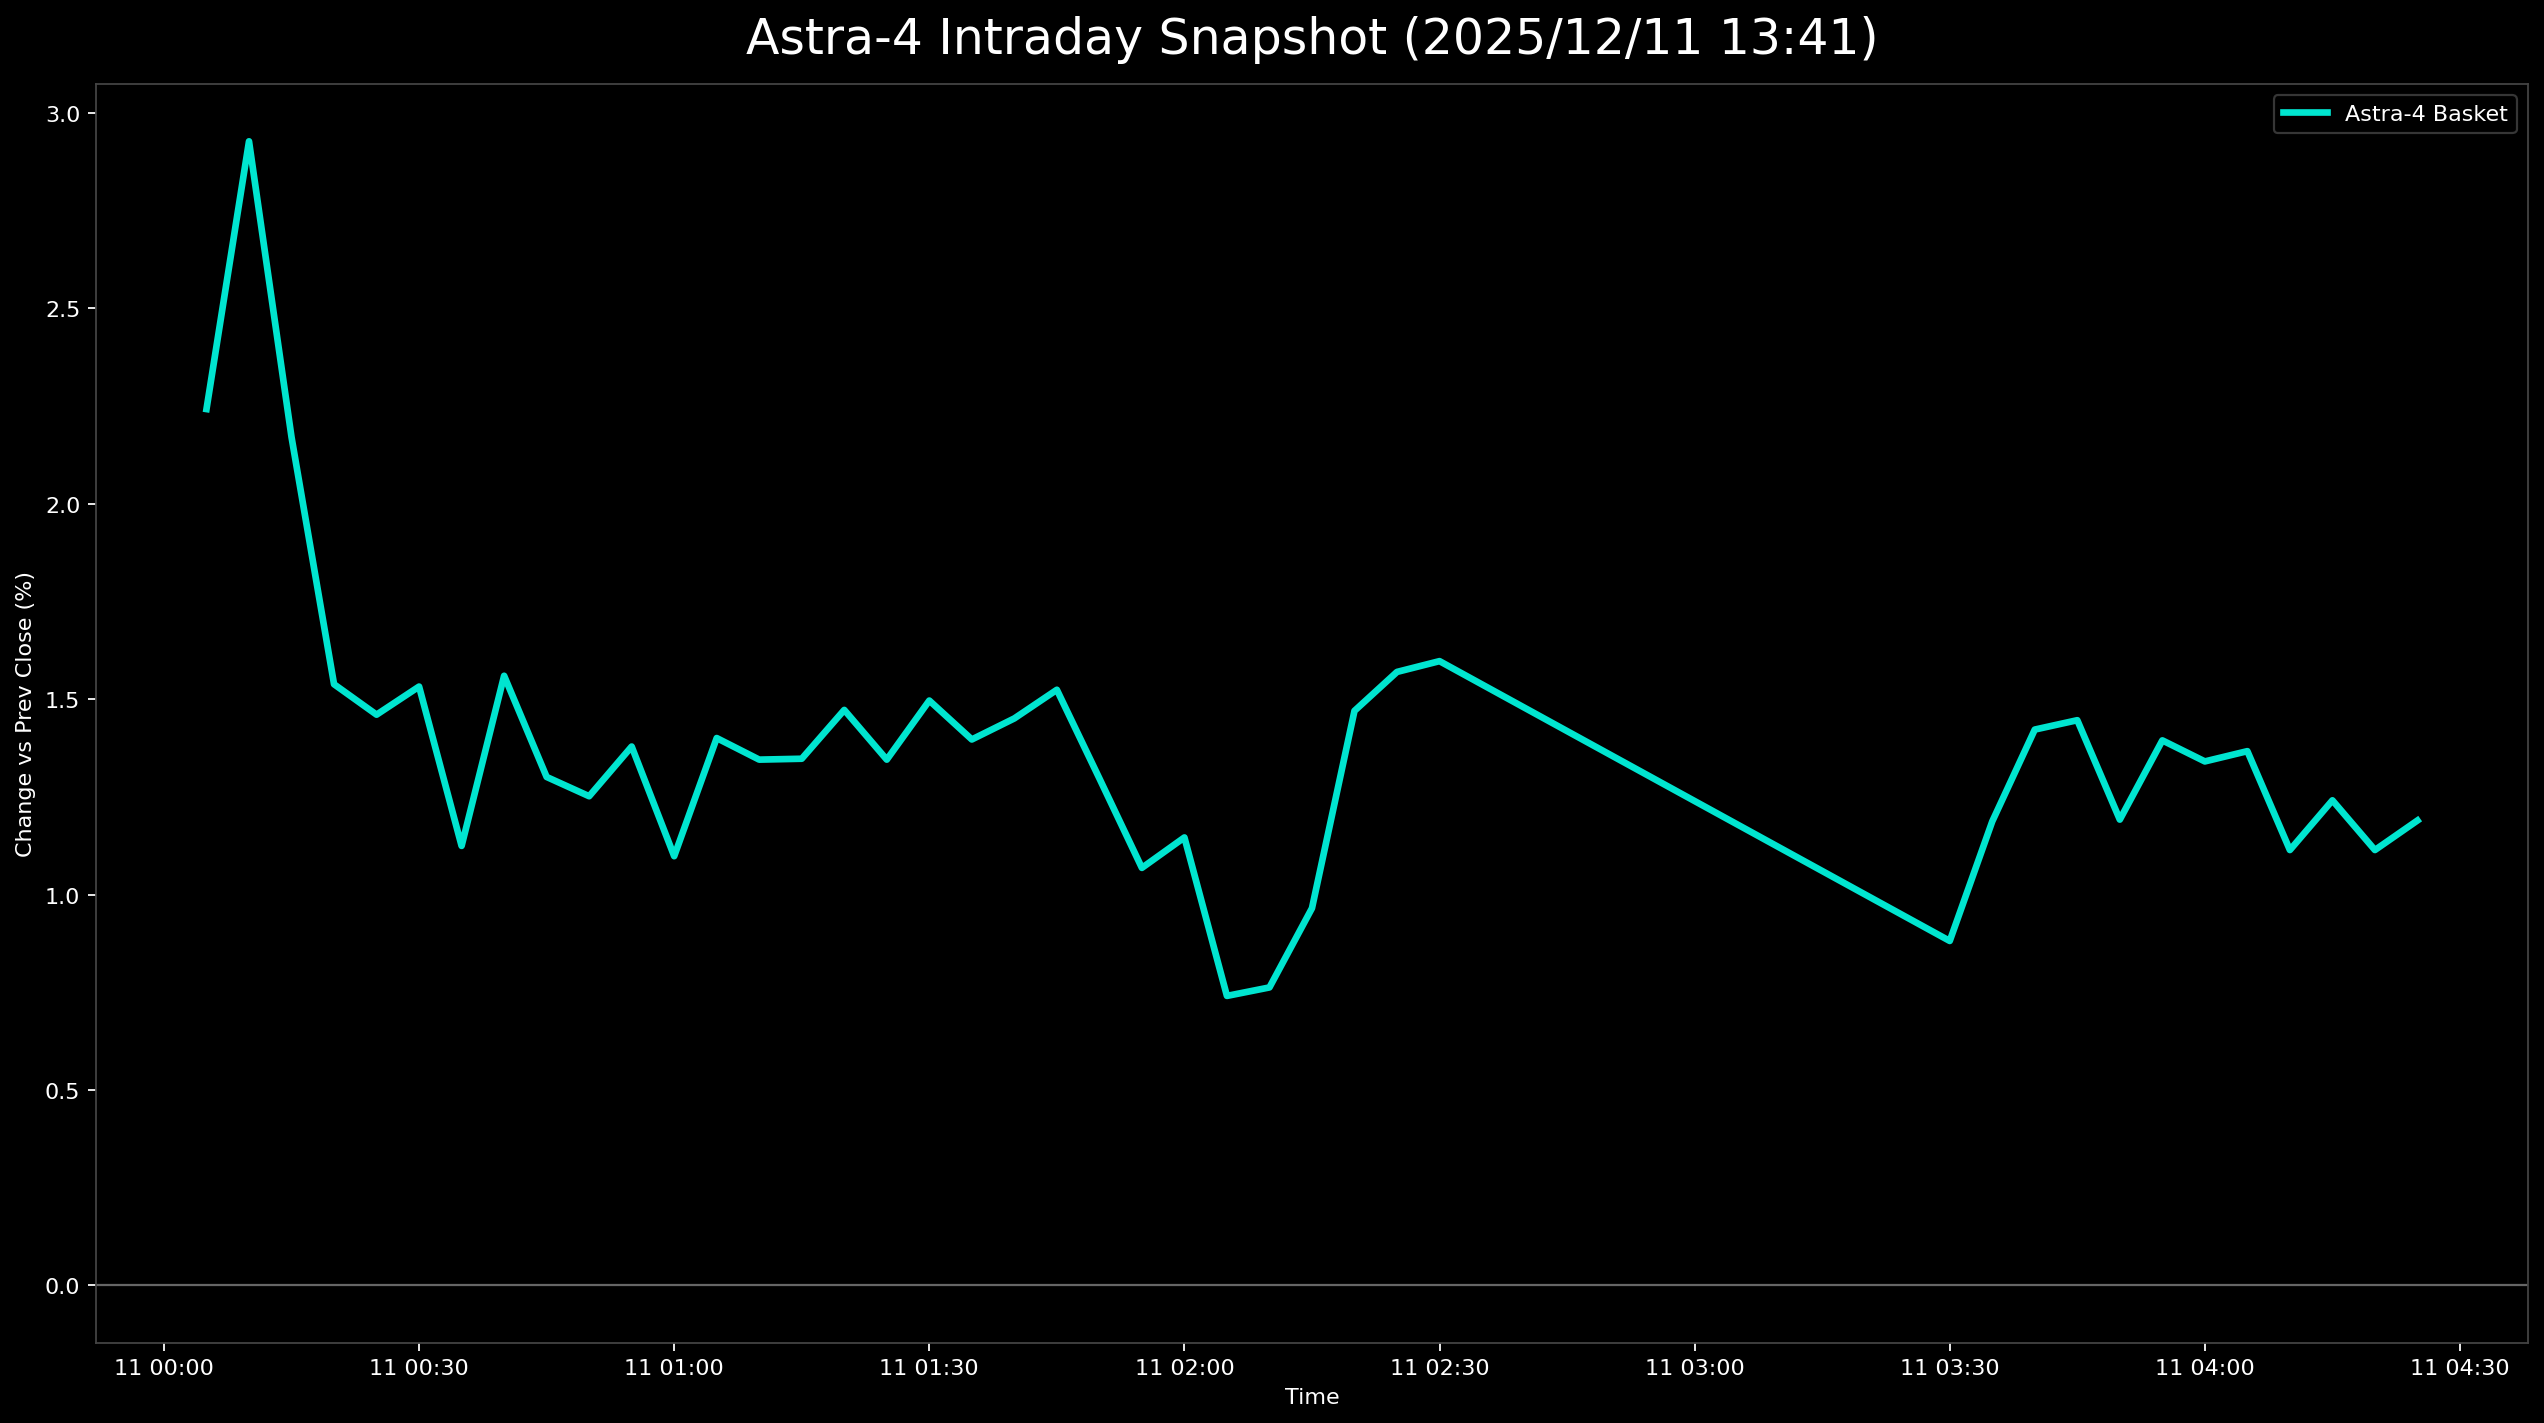

Source data for this figure (header and first rows):
日時, 9348.T, 402A.T, 186A.T, Astra4_mean
2025-12-11 00:05:00+00:00, -0.004673, 0.06576, 0.006192, 0.02243
2025-12-11 00:10:00+00:00, -0.007009, 0.07937, 0.01548, 0.02928
2025-12-11 00:15:00+00:00, -0.004673, 0.05896, 0.01084, 0.02171
2025-12-11 00:20:00+00:00, -0.004673, 0.04308, 0.00774, 0.01538
2025-12-11 00:25:00+00:00, -0.007009, 0.04308, 0.00774, 0.0146
2025-12-11 00:30:00+00:00, -0.007009, 0.04989, 0.003096, 0.01532
2025-12-11 00:35:00+00:00, -0.009346, 0.04308, 0.0, 0.01125
2025-12-11 00:40:00+00:00, -0.007009, 0.04762, 0.006192, 0.0156
2025-12-11 00:45:00+00:00, -0.01168, 0.04762, 0.003096, 0.01301
2025-12-11 00:50:00+00:00, -0.009346, 0.04535, 0.001548, 0.01252
2025-12-11 00:55:00+00:00, -0.009346, 0.04762, 0.003096, 0.01379
2025-12-11 01:00:00+00:00, -0.01168, 0.04308, 0.001548, 0.01098
2025-12-11 01:05:00+00:00, -0.01168, 0.05215, 0.001548, 0.01401
2025-12-11 01:10:00+00:00, -0.01168, 0.05669, -0.004644, 0.01345
2025-12-11 01:15:00+00:00, -0.009346, 0.05442, -0.004644, 0.01348
2025-12-11 01:20:00+00:00, -0.01168, 0.05896, -0.003096, 0.01473
2025-12-11 01:25:00+00:00, -0.01168, 0.05669, -0.004644, 0.01345
2025-12-11 01:30:00+00:00, -0.01168, 0.06122, -0.004644, 0.01497
2025-12-11 01:35:00+00:00, -0.01168, 0.05669, -0.003096, 0.01397
2025-12-11 01:40:00+00:00, -0.009346, 0.05442, -0.001548, 0.01451
2025-12-11 01:45:00+00:00, -0.01168, 0.05896, -0.001548, 0.01524
2025-12-11 01:50:00+00:00, -0.01168, 0.05215, -0.001548, 0.01297
2025-12-11 01:55:00+00:00, -0.01402, 0.04762, -0.001548, 0.01068
2025-12-11 02:00:00+00:00, -0.01168, 0.04762, -0.001548, 0.01146
2025-12-11 02:05:00+00:00, -0.01168, 0.03855, -0.004644, 0.007408
2025-12-11 02:10:00+00:00, -0.01402, 0.04308, -0.006192, 0.007624
2025-12-11 02:15:00+00:00, -0.01402, 0.04762, -0.004644, 0.009652
2025-12-11 02:20:00+00:00, -0.01402, 0.06122, -0.003096, 0.0147
2025-12-11 02:25:00+00:00, -0.01402, 0.06576, -0.004644, 0.0157
2025-12-11 02:30:00+00:00, -0.01402, 0.06349, -0.001548, 0.01598
2025-12-11 03:30:00+00:00, -0.01869, 0.05442, -0.009288, 0.008814
2025-12-11 03:35:00+00:00, -0.01869, 0.05896, -0.004644, 0.01187
2025-12-11 03:40:00+00:00, -0.01402, 0.05669, 0.0, 0.01422
2025-12-11 03:45:00+00:00, -0.01402, 0.05896, -0.001548, 0.01446
2025-12-11 03:50:00+00:00, -0.01402, 0.05442, -0.004644, 0.01192
2025-12-11 03:55:00+00:00, -0.01402, 0.05896, -0.003096, 0.01395
2025-12-11 04:00:00+00:00, -0.01636, 0.06122, -0.004644, 0.01341
2025-12-11 04:05:00+00:00, -0.01402, 0.06122, -0.006192, 0.01367
2025-12-11 04:10:00+00:00, -0.01636, 0.05442, -0.004644, 0.01114
2025-12-11 04:15:00+00:00, -0.01636, 0.05669, -0.003096, 0.01241
2025-12-11 04:20:00+00:00, -0.01636, 0.05442, -0.004644, 0.01114
2025-12-11 04:25:00+00:00, -0.01636, 0.05669, -0.004644, 0.0119
